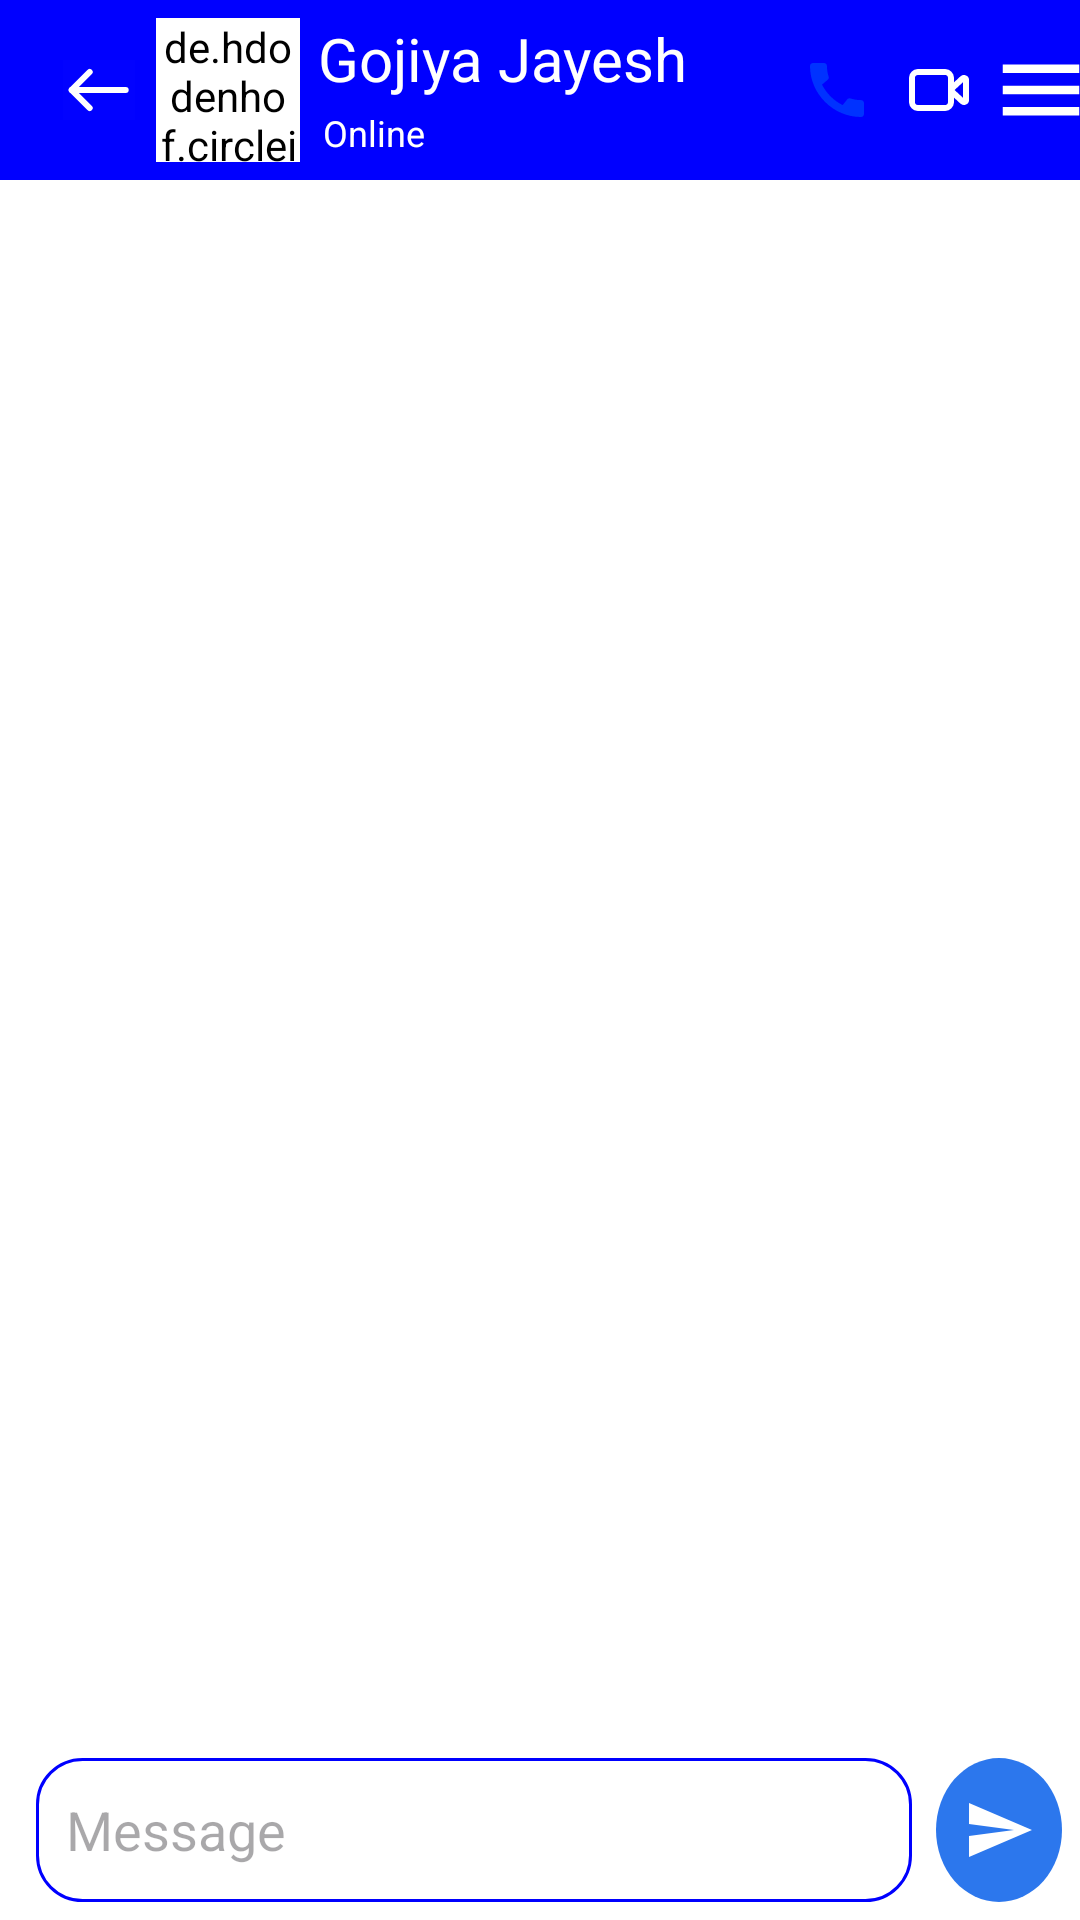

Reconstruct the res/layout file that produces this screen, plus the resources it refers to.
<!-- AndroidManifest.xml: application theme Theme.ChatVista -->
<!-- res/layout/activity_single_chat.xml -->
<RelativeLayout xmlns:android="http://schemas.android.com/apk/res/android"
    xmlns:app="http://schemas.android.com/apk/res-auto"
    xmlns:tools="http://schemas.android.com/tools"
    android:layout_width="match_parent"
    android:layout_height="match_parent"
    tools:context=".SingleChatActivity">

    <androidx.appcompat.widget.Toolbar
        android:id="@+id/SingleActivitytoolbar"
        android:layout_width="match_parent"
        android:layout_height="60dp"
        android:background="@color/blue">

        <androidx.constraintlayout.widget.ConstraintLayout
            android:layout_width="match_parent"
            android:layout_height="match_parent"
            android:layout_gravity="center_vertical"
            android:background="@color/blue">

            <ImageButton
                android:id="@+id/SingleActivitygoBackMain"
                android:layout_width="34dp"
                android:layout_height="20dp"
                android:background="@color/blue"
                android:src="@drawable/arrow_left"
                app:layout_constraintBottom_toBottomOf="parent"
                app:layout_constraintStart_toStartOf="parent"
                app:layout_constraintTop_toTopOf="parent" />

            <de.hdodenhof.circleimageview.CircleImageView
                android:id="@+id/SingleActivitysampleProfilePicture"
                android:layout_width="48dp"
                android:layout_height="48dp"
                android:layout_marginStart="2dp"
                android:background="@color/blue"
                app:layout_constraintBottom_toBottomOf="@+id/SingleActivitygoBackMain"
                app:layout_constraintStart_toEndOf="@+id/SingleActivitygoBackMain"
                app:layout_constraintTop_toTopOf="@+id/SingleActivitygoBackMain" />

            <TextView
                android:id="@+id/SingleActivityChatActivityUsername"
                android:layout_width="wrap_content"
                android:layout_height="30dp"
                android:layout_marginStart="6dp"
                android:background="@color/blue"
                android:text="Gojiya Jayesh"
                android:textColor="@color/white"
                android:textSize="20sp"
                app:layout_constraintBottom_toBottomOf="@+id/SingleActivitysampleProfilePicture"
                app:layout_constraintEnd_toStartOf="@+id/guideline"
                app:layout_constraintStart_toEndOf="@+id/SingleActivitysampleProfilePicture"
                app:layout_constraintTop_toTopOf="@+id/SingleActivitysampleProfilePicture"
                app:layout_constraintHorizontal_bias="0.0"
                app:layout_constraintVertical_bias="0.0"/>

            <TextView
                android:id="@+id/SingleActivityuserChatStatus"
                android:layout_width="wrap_content"
                android:layout_height="wrap_content"
                android:background="@color/blue"
                android:text="Online"
                android:textColor="@color/white"
                android:textSize="12sp"
                app:layout_constraintBottom_toBottomOf="parent"
                app:layout_constraintEnd_toEndOf="@+id/SingleActivityChatActivityUsername"
                app:layout_constraintHorizontal_bias="0.02"
                app:layout_constraintStart_toStartOf="@+id/SingleActivityChatActivityUsername"
                app:layout_constraintTop_toBottomOf="@+id/SingleActivityChatActivityUsername"
                app:layout_constraintVertical_bias="0.0" />

            <androidx.constraintlayout.widget.Guideline
                android:id="@+id/guideline"
                android:layout_width="match_parent"
                android:layout_height="wrap_content"
                android:orientation="vertical"
                app:layout_constraintGuide_begin="250dp" />

            <ImageButton
                android:id="@+id/SingleActivitynormalCallButton"
                android:layout_width="34dp"
                android:layout_height="34dp"
                android:background="@color/blue"
                android:src="@drawable/call_24"
                app:layout_constraintBottom_toBottomOf="parent"
                app:layout_constraintEnd_toStartOf="@+id/SingleActivityvideoCallButton"
                app:layout_constraintStart_toStartOf="@+id/guideline"
                app:layout_constraintTop_toTopOf="parent" />

            <ImageButton
                android:id="@+id/SingleActivityvideoCallButton"
                android:layout_width="34dp"
                android:layout_height="34dp"
                android:background="@color/blue"
                android:src="@drawable/video_outline"
                app:layout_constraintBottom_toBottomOf="@+id/SingleActivitynormalCallButton"
                app:layout_constraintEnd_toStartOf="@+id/SingleActivitymenuButton"
                app:layout_constraintHorizontal_bias="0.5"
                app:layout_constraintStart_toEndOf="@+id/SingleActivitynormalCallButton"
                app:layout_constraintTop_toTopOf="@+id/SingleActivitynormalCallButton" />

            <ImageButton
                android:id="@+id/SingleActivitymenuButton"
                android:layout_width="34dp"
                android:layout_height="34dp"
                android:background="@android:color/transparent"
                android:contentDescription="Menu Button"
                android:src="@drawable/menu_24px"
                app:layout_constraintBottom_toBottomOf="@+id/SingleActivityvideoCallButton"
                app:layout_constraintEnd_toEndOf="parent"
                app:layout_constraintHorizontal_bias="0.5"
                app:layout_constraintStart_toEndOf="@+id/SingleActivityvideoCallButton"
                app:layout_constraintTop_toTopOf="@+id/SingleActivityvideoCallButton"
                tools:ignore="TouchTargetSizeCheck" />
        </androidx.constraintlayout.widget.ConstraintLayout>
    </androidx.appcompat.widget.Toolbar>

    <androidx.recyclerview.widget.RecyclerView
        android:id="@+id/SingleActivityMessageListRecyclerView"
        android:layout_width="match_parent"
        android:layout_height="wrap_content"
        android:layout_above="@+id/layout2"
        android:layout_below="@+id/SingleActivitytoolbar" />

    <LinearLayout
        android:id="@+id/layout2"
        android:layout_width="match_parent"
        android:layout_height="wrap_content"
        android:layout_margin="6dp"
        android:layout_alignParentBottom="true">
        <EditText
            android:id="@+id/SingleActivitymessage"
            android:layout_width="0dp"
            android:layout_height="48dp"
            android:layout_weight="7"
            android:layout_marginStart="6dp"
            android:hint="Message"
            android:background="@drawable/phone_input_background"
            android:paddingStart="10dp" />

        <ImageButton
            android:id="@+id/SingleActivitysendMessage"
            android:layout_width="0dp"
            android:layout_weight="1"
            android:layout_gravity="center"
            android:layout_marginStart="8dp"
            android:layout_height="match_parent"
            android:contentDescription="@string/continue_with_google_sign"
            android:padding="8dp"
            android:background="@drawable/circle_btn_background"
            android:src="@drawable/send" />
    </LinearLayout>
</RelativeLayout>
<!-- resources referenced by this layout -->
<resources>
  <color name="blue">#0000FF</color>
  <color name="white">#FFFFFFFF</color>
  <!-- drawable arrow_left (drawable) -->
  <vector android:autoMirrored="true" android:height="24dp"
      android:viewportHeight="48" android:viewportWidth="48"
      android:width="24dp" xmlns:android="http://schemas.android.com/apk/res/android">
      <path android:fillAlpha="0.01" android:fillColor="#fff" android:pathData="m0,0h48v48h-48z"/>
      <path android:fillColor="#00000000" android:pathData="m5.799,24h36"
          android:strokeColor="#FFFFFF" android:strokeLineCap="round"
          android:strokeLineJoin="round" android:strokeWidth="4"/>
      <path android:fillColor="#00000000"
          android:pathData="m17.799,36 l-12,-12 12,-12"
          android:strokeColor="#FFFFFF" android:strokeLineCap="round"
          android:strokeLineJoin="round" android:strokeWidth="4"/>
  </vector>
  <!-- drawable call_24 (drawable) -->
  <vector xmlns:android="http://schemas.android.com/apk/res/android"
      android:width="24dp"
      android:height="24dp"
      android:tint="#0032FF"
      android:viewportWidth="24"
      android:viewportHeight="24">
  
      <path
          android:fillColor="@android:color/white"
          android:pathData="M20.01,15.38c-1.23,0 -2.42,-0.2 -3.53,-0.56 -0.35,-0.12 -0.74,-0.03 -1.01,0.24l-1.57,1.97c-2.83,-1.35 -5.48,-3.9 -6.89,-6.83l1.95,-1.66c0.27,-0.28 0.35,-0.67 0.24,-1.02 -0.37,-1.11 -0.56,-2.3 -0.56,-3.53 0,-0.54 -0.45,-0.99 -0.99,-0.99H4.19C3.65,3 3,3.24 3,3.99 3,13.28 10.73,21 20.01,21c0.71,0 0.99,-0.63 0.99,-1.18v-3.45c0,-0.54 -0.45,-0.99 -0.99,-0.99z" />
  
  </vector>
  <!-- drawable circle_btn_background (drawable) -->
  <?xml version="1.0" encoding="utf-8"?>
  <selector xmlns:android="http://schemas.android.com/apk/res/android">
  <item>
      <shape android:shape="oval">
          <corners android:radius="50dp" />
          <solid android:color="#D3005BEA"/>
          <padding android:top="2dp" android:right="2dp" android:left="2dp" android:bottom="2dp" />
      </shape>
  </item>
  </selector>
  <!-- drawable menu_24px (drawable) -->
  <vector xmlns:android="http://schemas.android.com/apk/res/android"
      android:width="34dp"
      android:height="34dp"
      android:viewportWidth="24"
      android:viewportHeight="24">
    <path
        android:fillColor="#FFFFFF"
        android:pathData="M3,18h18v-2L3,16v2zM3,13h18v-2L3,11v2zM3,6v2h18L21,6L3,6z"/>
  </vector>
  <!-- drawable phone_input_background (drawable) -->
  <?xml version="1.0" encoding="utf-8"?>
  <selector xmlns:android="http://schemas.android.com/apk/res/android">
  <item>
      <shape android:shape="rectangle">
          <stroke android:width="1dp" android:color="@color/blue"/>
          <solid android:color="#FFFFFF"/>
          <corners android:radius="15dp"/>
      </shape>
  </item>
  </selector>
  <!-- drawable send (drawable) -->
  <vector android:autoMirrored="true" android:height="24dp"
      android:viewportHeight="24" android:viewportWidth="24"
      android:width="24dp" xmlns:android="http://schemas.android.com/apk/res/android">
      <path android:fillColor="#FFFFFFFF" android:pathData="M2.01,21L23,12 2.01,3 2,10l15,2 -15,2z"/>
  </vector>
  <string name="continue_with_google_sign">Continue with Google</string>
  <style name="Theme.ChatVista" parent="Base.Theme.ChatVista" />
  <style name="Base.Theme.ChatVista" parent="Theme.Material3.DayNight.NoActionBar">
          
           <item name="colorPrimary">@color/my_light_primary</item>
          <item name="colorPrimaryDark">@color/blue</item>
          <item name="android:background">@color/white</item>
      </style>
  <color name="my_light_primary">#2F2FFF</color>
</resources>
